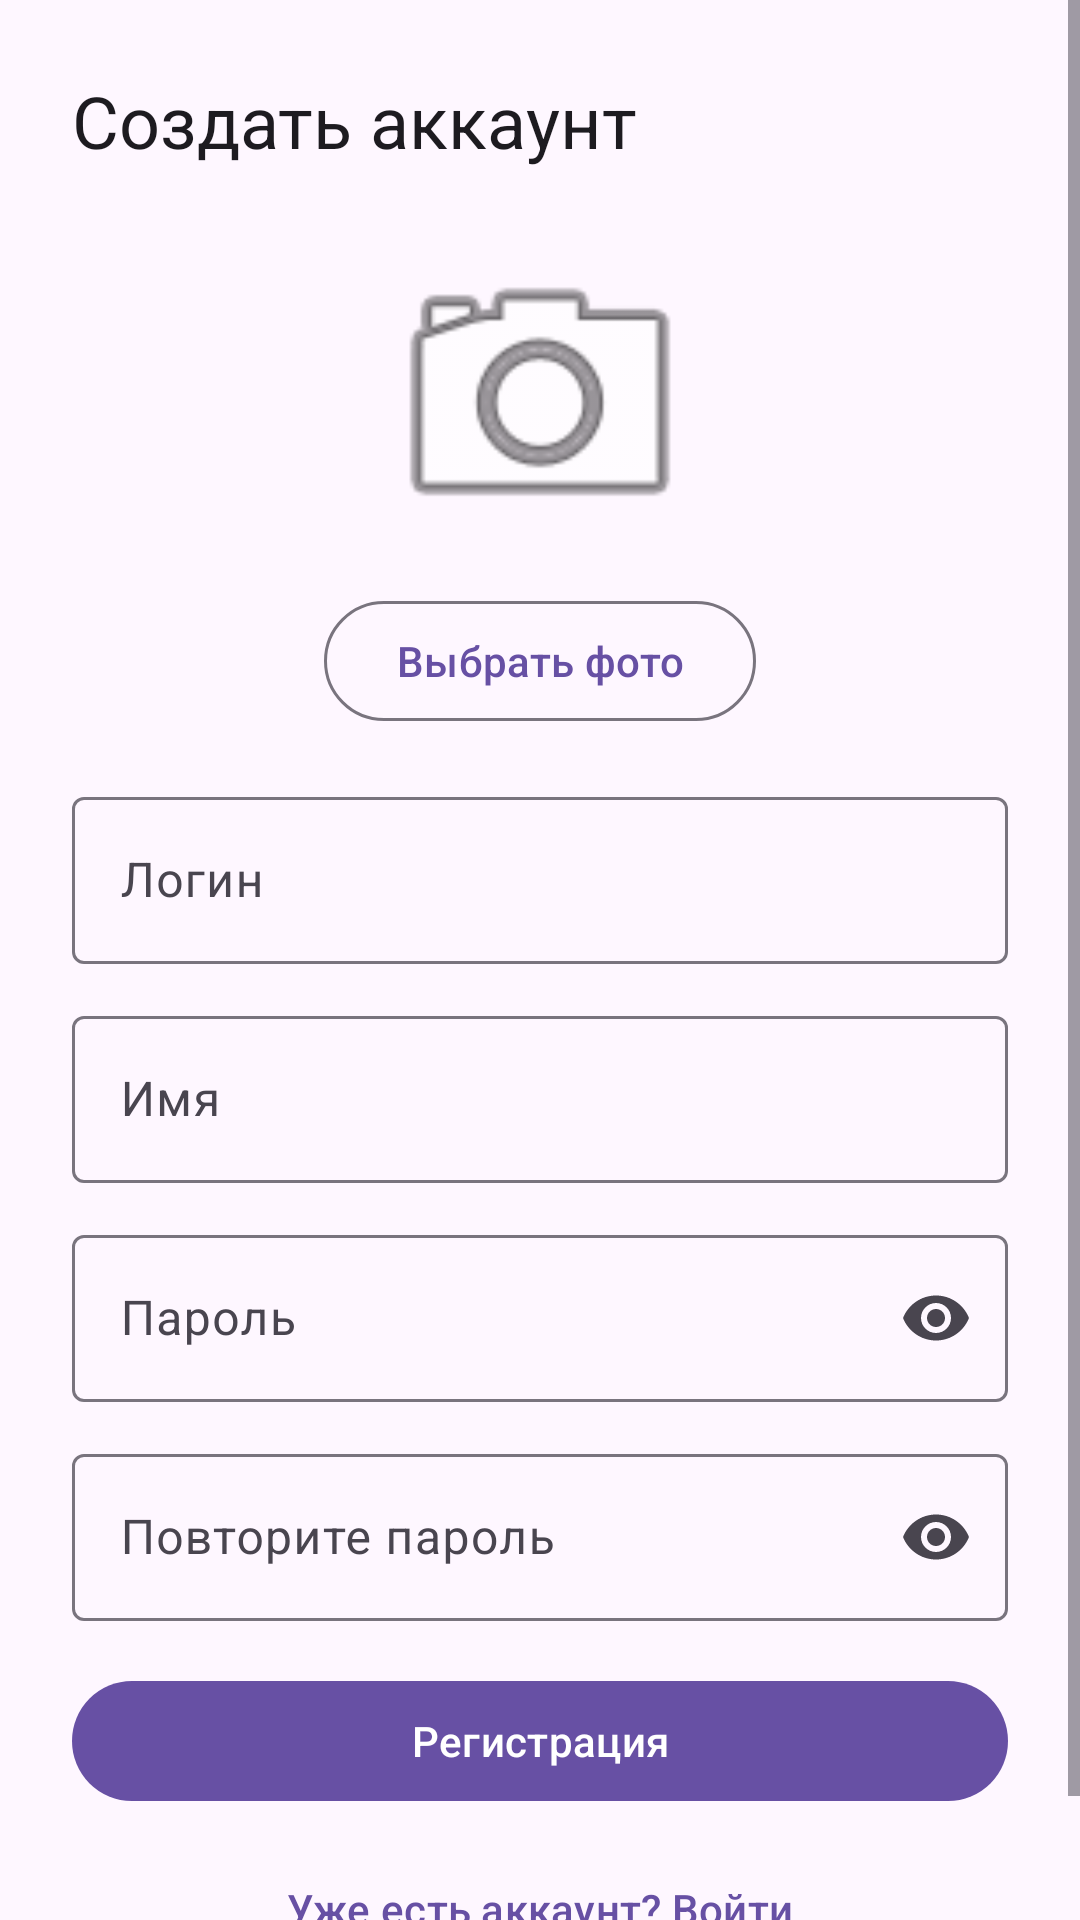

Layout XML and referenced resources for this Android screen:
<!-- AndroidManifest.xml: application theme Theme.NeWork -->
<!-- res/layout/screen_register.xml -->
<?xml version="1.0" encoding="utf-8"?>
<ScrollView xmlns:android="http://schemas.android.com/apk/res/android"
    xmlns:app="http://schemas.android.com/apk/res-auto"
    android:layout_width="match_parent"
    android:layout_height="match_parent"
    android:fillViewport="true">

    <LinearLayout
        android:layout_width="match_parent"
        android:layout_height="wrap_content"
        android:gravity="center_horizontal"
        android:orientation="vertical"
        android:padding="24dp">

        <TextView
            android:layout_width="match_parent"
            android:layout_height="wrap_content"
            android:layout_marginBottom="20dp"
            android:text="@string/register_title"
            android:textAppearance="?attr/textAppearanceHeadlineSmall" />

        <ImageView
            android:id="@+id/avatar_preview"
            android:layout_width="112dp"
            android:layout_height="112dp"
            android:layout_marginBottom="8dp"
            android:contentDescription="@string/avatar_preview"
            android:scaleType="centerCrop"
            android:src="@android:drawable/ic_menu_camera" />

        <com.google.android.material.button.MaterialButton
            android:id="@+id/select_avatar"
            style="@style/Widget.Material3.Button.OutlinedButton"
            android:layout_width="wrap_content"
            android:layout_height="wrap_content"
            android:layout_marginBottom="16dp"
            android:text="@string/select_avatar" />

        <com.google.android.material.textfield.TextInputLayout
            android:id="@+id/login_layout"
            android:layout_width="match_parent"
            android:layout_height="wrap_content"
            android:hint="@string/login_field">

            <com.google.android.material.textfield.TextInputEditText
                android:id="@+id/login_input"
                android:layout_width="match_parent"
                android:layout_height="wrap_content"
                android:inputType="text" />
        </com.google.android.material.textfield.TextInputLayout>

        <com.google.android.material.textfield.TextInputLayout
            android:id="@+id/name_layout"
            android:layout_width="match_parent"
            android:layout_height="wrap_content"
            android:layout_marginTop="12dp"
            android:hint="@string/name">

            <com.google.android.material.textfield.TextInputEditText
                android:id="@+id/name_input"
                android:layout_width="match_parent"
                android:layout_height="wrap_content"
                android:inputType="textPersonName" />
        </com.google.android.material.textfield.TextInputLayout>

        <com.google.android.material.textfield.TextInputLayout
            android:id="@+id/password_layout"
            android:layout_width="match_parent"
            android:layout_height="wrap_content"
            android:layout_marginTop="12dp"
            android:hint="@string/password"
            app:endIconMode="password_toggle">

            <com.google.android.material.textfield.TextInputEditText
                android:id="@+id/password_input"
                android:layout_width="match_parent"
                android:layout_height="wrap_content"
                android:inputType="textPassword" />
        </com.google.android.material.textfield.TextInputLayout>

        <com.google.android.material.textfield.TextInputLayout
            android:id="@+id/repeat_password_layout"
            android:layout_width="match_parent"
            android:layout_height="wrap_content"
            android:layout_marginTop="12dp"
            android:hint="@string/repeat_password"
            app:endIconMode="password_toggle">

            <com.google.android.material.textfield.TextInputEditText
                android:id="@+id/repeat_password_input"
                android:layout_width="match_parent"
                android:layout_height="wrap_content"
                android:inputType="textPassword" />
        </com.google.android.material.textfield.TextInputLayout>

        <ProgressBar
            android:id="@+id/register_progress"
            android:layout_width="wrap_content"
            android:layout_height="wrap_content"
            android:layout_marginTop="16dp"
            android:visibility="gone" />

        <com.google.android.material.button.MaterialButton
            android:id="@+id/register_submit"
            android:layout_width="match_parent"
            android:layout_height="wrap_content"
            android:layout_marginTop="16dp"
            android:text="@string/register" />

        <com.google.android.material.button.MaterialButton
            android:id="@+id/open_login"
            style="@style/Widget.Material3.Button.TextButton"
            android:layout_width="match_parent"
            android:layout_height="wrap_content"
            android:layout_marginTop="8dp"
            android:text="@string/open_login" />
    </LinearLayout>
</ScrollView>
<!-- resources referenced by this layout -->
<resources>
  <string name="avatar_preview">Предварительный просмотр аватара</string>
  <string name="login_field">Логин</string>
  <string name="name">Имя</string>
  <string name="open_login">Уже есть аккаунт? Войти</string>
  <string name="password">Пароль</string>
  <string name="register">Регистрация</string>
  <string name="register_title">Создать аккаунт</string>
  <string name="repeat_password">Повторите пароль</string>
  <string name="select_avatar">Выбрать фото</string>
  <style name="Theme.NeWork" parent="Theme.Material3.DayNight.NoActionBar">
          <item name="colorPrimary">@color/nework_primary</item>
          <item name="colorOnPrimary">@color/nework_on_primary</item>
          <item name="colorSecondary">@color/nework_secondary</item>
      </style>
  <color name="nework_primary">#6750A4</color>
  <color name="nework_on_primary">#FFFFFF</color>
  <color name="nework_secondary">#625B71</color>
</resources>
